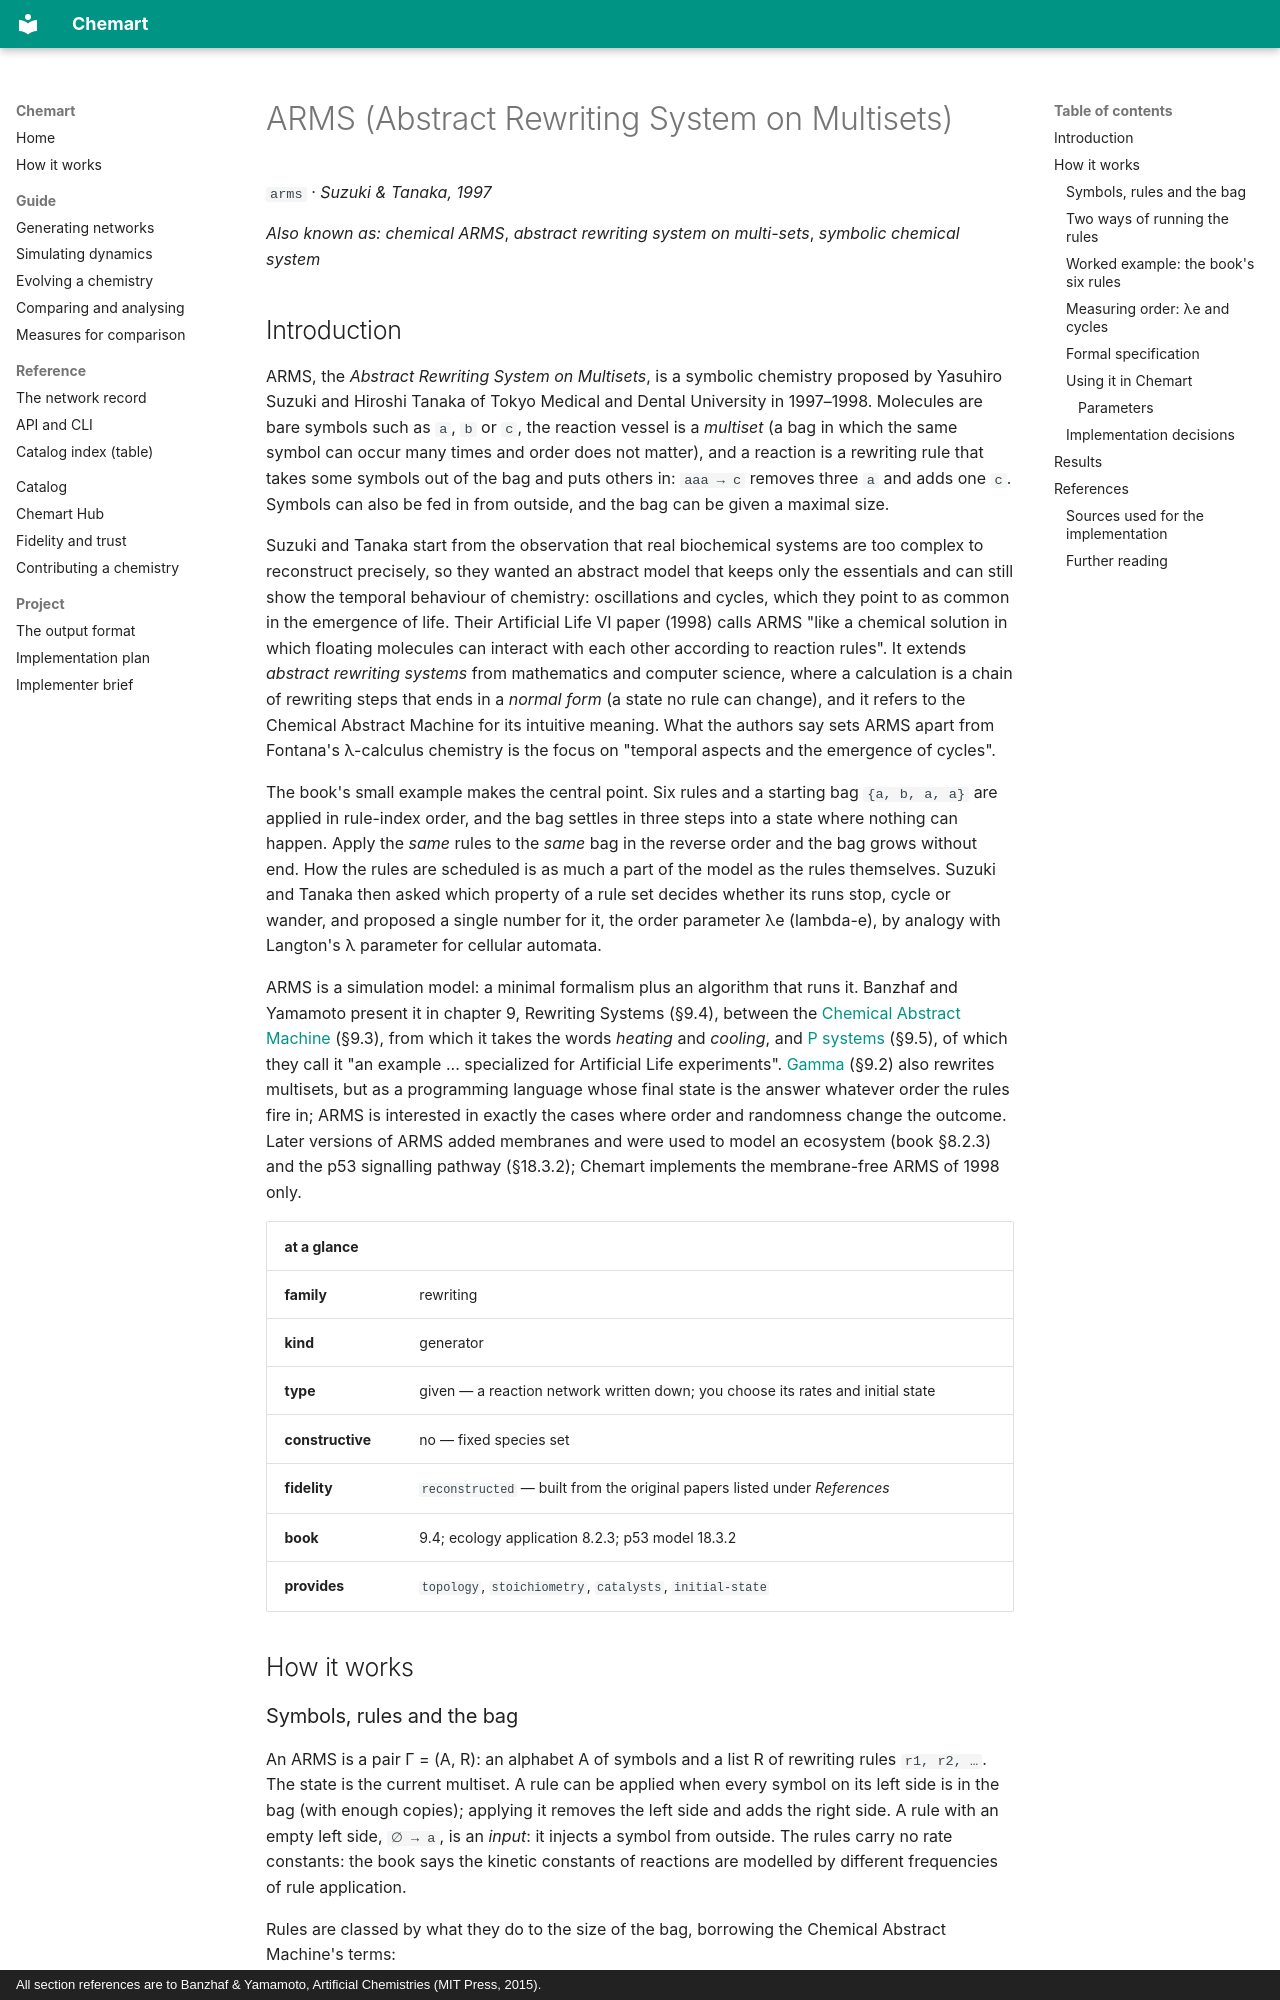

repository: MarcoTuc/Chemart · page: catalog/arms/index.html · generator: mkdocs · copyright: All section references are to Banzhaf & Yamamoto, Artificial Chemistries (MIT Press, 2015).

<!-- Generated by tools/gen_catalog_pages.py from catalog/chemistries/arms.yaml and catalog/explainers/arms.md. Edit those, not this file. -->

# ARMS (Abstract Rewriting System on Multisets)

`arms` · *Suzuki & Tanaka, 1997*

*Also known as:* *chemical ARMS*, *abstract rewriting system on multi-sets*, *symbolic chemical system*

## Introduction

ARMS, the *Abstract Rewriting System on Multisets*, is a symbolic chemistry
proposed by Yasuhiro Suzuki and Hiroshi Tanaka of Tokyo Medical and Dental
University in 1997–1998. Molecules are bare symbols such as `a`, `b` or `c`,
the reaction vessel is a *multiset* (a bag in which the same symbol can occur
many times and order does not matter), and a reaction is a rewriting rule that
takes some symbols out of the bag and puts others in: `aaa → c` removes three
`a` and adds one `c`. Symbols can also be fed in from outside, and the bag can
be given a maximal size.

Suzuki and Tanaka start from the observation that real biochemical systems are
too complex to reconstruct precisely, so they wanted an abstract model that
keeps only the essentials and can still show the temporal behaviour of
chemistry: oscillations and cycles, which they point to as common in the
emergence of life. Their Artificial Life VI paper (1998) calls ARMS "like a
chemical solution in which floating molecules can interact with each other
according to reaction rules". It extends *abstract rewriting systems* from
mathematics and computer science, where a calculation is a chain of rewriting
steps that ends in a *normal form* (a state no rule can change), and it refers
to the Chemical Abstract Machine for its intuitive meaning. What the authors
say sets ARMS apart from Fontana's λ-calculus chemistry is the focus on
"temporal aspects and the emergence of cycles".

The book's small example makes the central point. Six rules and a starting bag
`{a, b, a, a}` are applied in rule-index order, and the bag settles in three
steps into a state where nothing can happen. Apply the *same* rules to the
*same* bag in the reverse order and the bag grows without end. How the rules
are scheduled is as much a part of the model as the rules themselves. Suzuki
and Tanaka then asked which property of a rule set decides whether its runs
stop, cycle or wander, and proposed a single number for it, the order
parameter λe (lambda-e), by analogy with Langton's λ parameter for cellular
automata.

ARMS is a simulation model: a minimal formalism plus an algorithm that runs
it. Banzhaf and Yamamoto present it in chapter 9, Rewriting Systems (§9.4),
between the [Chemical Abstract Machine](cham.md) (§9.3), from which it takes
the words *heating* and *cooling*, and [P systems](p-systems.md) (§9.5), of
which they call it "an example ... specialized for Artificial Life
experiments". [Gamma](gamma.md) (§9.2) also rewrites multisets, but as a
programming language whose final state is the answer whatever order the rules
fire in; ARMS is interested in exactly the cases where order and randomness
change the outcome. Later versions of ARMS added membranes and were used to
model an ecosystem (book §8.2.3) and the p53 signalling pathway (§18.3.2);
Chemart implements the membrane-free ARMS of 1998 only.

| at a glance | |
|---|---|
| **family** | rewriting |
| **kind** | generator |
| **type** | given — a reaction network written down; you choose its rates and initial state |
| **constructive** | no — fixed species set |
| **fidelity** | `reconstructed` — built from the original papers listed under *References* |
| **book** | 9.4; ecology application 8.2.3; p53 model 18.3.2 |
| **provides** | `topology`, `stoichiometry`, `catalysts`, `initial-state` |

## How it works
